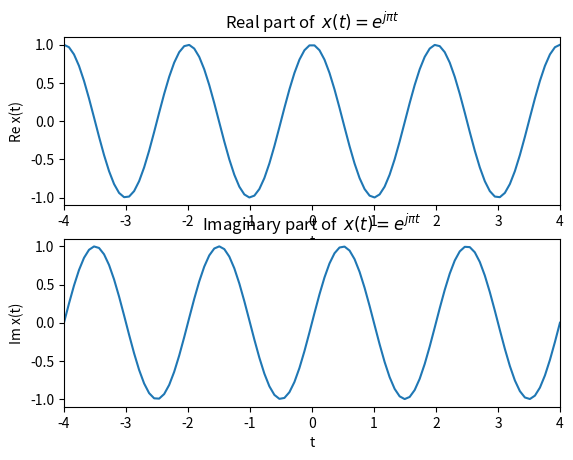

Write Python code to recreate this figure.
import numpy as np
import scipy as sp
import matplotlib.pyplot as plt

t = np.linspace(-4, 4, 100)

plt.subplot(2,1,1)
plt.plot(t, np.exp(1j*np.pi*t).real )
plt.xlabel('t')
plt.ylabel('Re x(t)')
plt.title(r'Real part of  $x(t)=e^{j \pi t}$')
plt.xlim([-4, 4]);

plt.subplot(2,1,2);
plt.plot(t, np.exp(1j*np.pi*t).imag);
plt.xlabel('t');
plt.ylabel('Im x(t)');
plt.title(r'Imaginary part of  $x(t)=e^{j \pi t}$');

plt.xlim([-4, 4]);
plt.show()